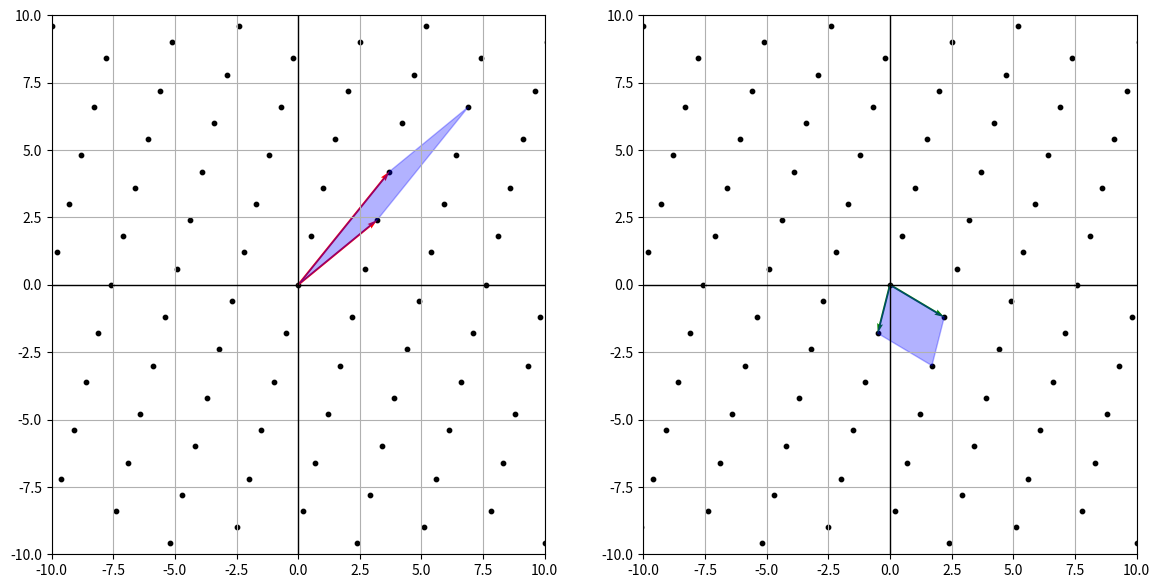

The script that saved this image:
import numpy as np
import matplotlib.pyplot as plt
from matplotlib.patches import Polygon


def generate_lattice_points(basis, range_vals):
    points = []
    for i in range_vals:
        for j in range_vals:
            point = i * basis[0] + j * basis[1]
            points.append(point)
    return np.array(points)


def add_parallelepiped(ax, basis):
    points = np.array([[0, 0], basis[0], basis[0] + basis[1], basis[1]])
    polygon = Polygon(points, closed=True, color='blue', alpha=0.3)
    ax.add_patch(polygon)


b_1 = np.array([3.2, 2.4])
b_2 = np.array([3.7, 4.2])
basis1 = np.array([b_1, b_2])  # standard basis
basis2 = np.array([-b_2 + b_1, 3*b_1 - 2 * b_2])  # Different basis

range_vals = np.arange(-100, 100)
lattice_points1 = generate_lattice_points(basis1, range_vals)
lattice_points2 = generate_lattice_points(basis2, range_vals)

fig, (ax1, ax2) = plt.subplots(1, 2, figsize=(14, 7))

ax1.scatter(lattice_points1[:, 0], lattice_points1[:, 1], color='black', s=10)
ax1.quiver(0, 0, *basis1[0], color='r', scale=1, scale_units='xy', angles='xy', width=0.004)
ax1.quiver(0, 0, *basis1[1], color='r', scale=1, scale_units='xy', angles='xy', width=0.004)
add_parallelepiped(ax1, basis1)
ax1.set_xlim(-10, 10)
ax1.set_ylim(-10, 10)
ax1.axhline(0, color='black', lw=1)
ax1.axvline(0, color='black', lw=1)
ax1.grid(True)

ax2.scatter(lattice_points2[:, 0], lattice_points2[:, 1], color='black', s=10)
ax2.quiver(0, 0, *basis2[0], color='g', scale=1, scale_units='xy', angles='xy', width=0.004)
ax2.quiver(0, 0, *basis2[1], color='g', scale=1, scale_units='xy', angles='xy', width=0.004)
add_parallelepiped(ax2, basis2)
ax2.set_xlim(-10, 10)
ax2.set_ylim(-10, 10)
ax2.axhline(0, color='black', lw=1)
ax2.axvline(0, color='black', lw=1)
ax2.grid(True)

plt.show()
